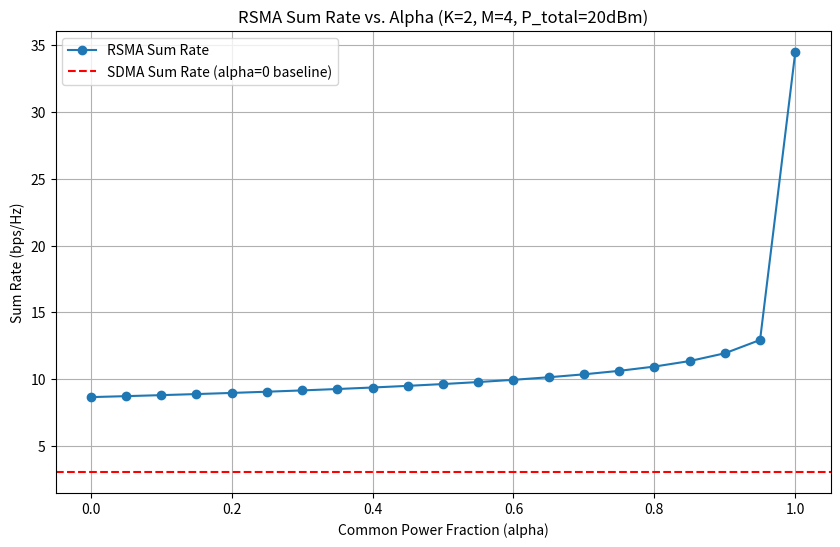
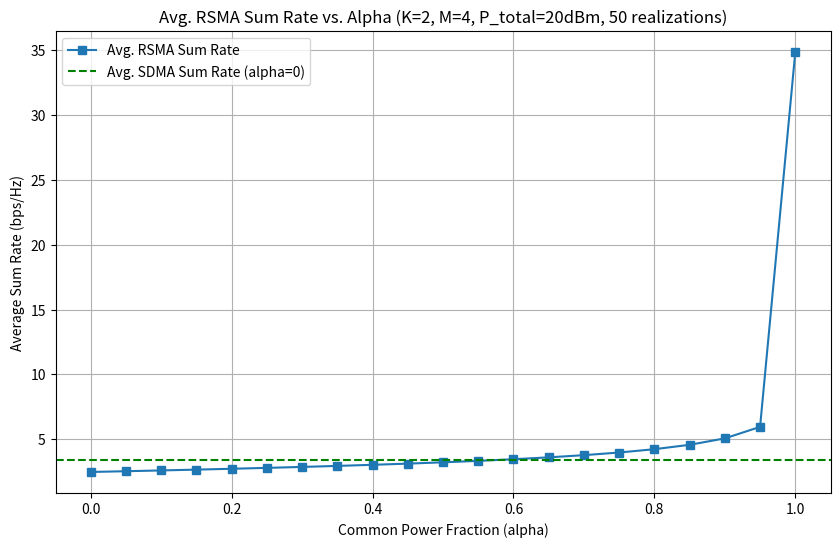

Here is the Python script that generated these plots, in order:
import numpy as np

class RSMADownlinkSimulator:
    """
    单层下行链路RSMA（Rate-Splitting Multiple Access）仿真器。

    属性:
        num_users (int): 系统中的用户数量 (K)。
        num_bs_antennas (int): 基站的天线数量 (M)。
        total_power_dBm (float): 基站的总发射功率 (dBm)。
        noise_power_dBm (float): 用户端的噪声功率 (dBm)。
        seed (int, optional): 随机数生成器的种子，用于可复现性。

        total_power_linear (float): 线性尺度下的总发射功率。
        noise_power_linear (float): 线性尺度下的噪声功率。
        channels (np.ndarray): 形状为 (num_users, num_bs_antennas) 的信道矩阵, 每个元素是复数。
        p_c_dir (np.ndarray): 公共流预编码向量的方向 (归一化)。
        p_k_dirs (list[np.ndarray]): 私有流预编码向量的方向列表 (归一化)。
        
        p_c (np.ndarray): 实际的公共流预编码向量 (携带功率)。
        p_k_list (list[np.ndarray]): 实际的私有流预编码向量列表 (携带功率)。

        sinr_c_k_list (list[float]): 每个用户解码公共流时的SINR列表。
        sinr_p_k_list (list[float]): 每个用户解码其私有流时的SINR列表。
        R_c (float): 公共流的可达速率。
        R_p_k_list (list[float]): 每个用户的私有流可达速率列表。
        sum_rate (float): 系统总和速率。
    """

    def __init__(self, num_users: int, num_bs_antennas: int, 
                 total_power_dBm: float, noise_power_dBm: float = -90, 
                 seed: int = None):
        """
        初始化RSMA仿真器。

        参数:
            num_users (int): 用户数量 (K)。
            num_bs_antennas (int): 基站天线数量 (M)。
            total_power_dBm (float): 基站总发射功率 (dBm)。
            noise_power_dBm (float): 噪声功率 (dBm)。
            seed (int, optional): 随机数种子。
        """
        if num_users <= 0:
            raise ValueError("用户数量必须大于0。")
        if num_bs_antennas <= 0:
            raise ValueError("基站天线数量必须大于0。")

        self.num_users = num_users
        self.num_bs_antennas = num_bs_antennas
        self.total_power_dBm = total_power_dBm
        self.noise_power_dBm = noise_power_dBm
        
        if seed is not None:
            np.random.seed(seed)

        # 转换功率到线性尺度
        self.total_power_linear = 10**((self.total_power_dBm - 30) / 10)
        self.noise_power_linear = 10**((self.noise_power_dBm - 30) / 10)

        # 初始化信道和预编码器方向 (这些可以在仿真步骤中重新生成或设置)
        self.channels = None
        self.p_c_dir = None
        self.p_k_dirs = None
        
        self._initialize_system_components()

        # 结果占位符
        self.p_c = None
        self.p_k_list = None
        self.sinr_c_k_list = None
        self.sinr_p_k_list = None
        self.R_c = 0.0
        self.R_p_k_list = None
        self.sum_rate = 0.0

    def _initialize_system_components(self):
        """内部方法：初始化信道和预编码器方向。"""
        self.generate_channels()
        self._initialize_precoder_directions()

    def generate_channels(self, channel_type: str = 'rayleigh'):
        """
        生成用户信道。
        目前仅支持瑞利衰落信道。

        参数:
            channel_type (str): 信道类型 ('rayleigh')。
        """
        if channel_type.lower() == 'rayleigh':
            # 瑞利衰落信道: h_k ~ CN(0, I)
            # 形状: (num_users, num_bs_antennas)
            # 每一行 h_k^H 是一个用户的信道向量 (1 x M)
            # 这里我们存储 h_k (M x 1), 所以 self.channels[k] 是 h_k
            self.channels = (np.random.randn(self.num_users, self.num_bs_antennas) + 
                             1j * np.random.randn(self.num_users, self.num_bs_antennas)) / np.sqrt(2)
        else:
            raise ValueError(f"不支持的信道类型: {channel_type}")
        
        # 重置结果，因为信道变了
        self._reset_results()

    def _initialize_precoder_directions(self, strategy: str = 'random'):
        """
        初始化预编码器的方向 (归一化)。
        这些方向是固定的，功率将在其上分配。
        更高级的RSMA会联合优化预编码器和功率。

        参数:
            strategy (str): 预编码器方向初始化策略。
                            'random': 随机方向。
                            'mrt_like_private': 私有流采用类最大比传输(MRT)方向，公共流为用户MRT方向的平均。
        """
        if self.channels is None:
            raise ValueError("必须先生成信道才能初始化基于信道的预编码器方向。")

        if strategy == 'random':
            # 公共流预编码器方向
            pc_dir_unnormalized = (np.random.randn(self.num_bs_antennas) + 
                                   1j * np.random.randn(self.num_bs_antennas))
            self.p_c_dir = pc_dir_unnormalized / np.linalg.norm(pc_dir_unnormalized)

            # 私有流预编码器方向
            self.p_k_dirs = []
            for _ in range(self.num_users):
                pk_dir_unnormalized = (np.random.randn(self.num_bs_antennas) + 
                                       1j * np.random.randn(self.num_bs_antennas))
                self.p_k_dirs.append(pk_dir_unnormalized / np.linalg.norm(pk_dir_unnormalized))
        
        elif strategy == 'mrt_like_private':
            self.p_k_dirs = []
            sum_hk_norm = np.zeros(self.num_bs_antennas, dtype=complex)
            for k in range(self.num_users):
                hk = self.channels[k, :] # h_k^H (在我们的定义中，channels[k]是h_k)
                # 私有预编码器方向，匹配用户k的信道 (MRT)
                # 注意：这里的 hk 是 M x 1 的向量，我们直接使用它作为方向
                # 在实际MRT中 p_k = h_k / ||h_k||. 这里我们直接用 h_k 作为方向的基准，归一化后用。
                pk_dir_unnormalized = np.conjugate(hk) # M x 1
                self.p_k_dirs.append(pk_dir_unnormalized / np.linalg.norm(pk_dir_unnormalized))
                sum_hk_norm += (np.conjugate(hk) / np.linalg.norm(hk)) # 累加归一化的信道方向
            
            # 公共流预编码器方向：可以是所有用户MRT方向的某种组合，例如平均
            if self.num_users > 0:
                 # 避免除以零
                norm_sum_hk = np.linalg.norm(sum_hk_norm)
                if norm_sum_hk > 1e-9: # 避免除以一个非常小的值
                    self.p_c_dir = sum_hk_norm / norm_sum_hk
                else: # 如果所有信道都接近零或相互抵消，则退化为随机
                    pc_dir_unnormalized = (np.random.randn(self.num_bs_antennas) + 
                                       1j * np.random.randn(self.num_bs_antennas))
                    self.p_c_dir = pc_dir_unnormalized / np.linalg.norm(pc_dir_unnormalized)
            else: # 如果没有用户，公共预编码器是任意的
                pc_dir_unnormalized = (np.random.randn(self.num_bs_antennas) + 
                                   1j * np.random.randn(self.num_bs_antennas))
                self.p_c_dir = pc_dir_unnormalized / np.linalg.norm(pc_dir_unnormalized)

        else:
            raise ValueError(f"不支持的预编码器方向策略: {strategy}")
        
        self._reset_results()

    def set_custom_precoder_directions(self, p_c_dir: np.ndarray, p_k_dirs: list[np.ndarray]):
        """
        允许用户设置自定义的预编码器方向。
        这些方向必须是归一化的。

        参数:
            p_c_dir (np.ndarray): 归一化的公共流预编码器方向 (M x 1)。
            p_k_dirs (list[np.ndarray]): 归一化的私有流预编码器方向列表, 每个元素是 (M x 1)。
        """
        if not np.isclose(np.linalg.norm(p_c_dir), 1.0):
            raise ValueError("p_c_dir 必须是归一化的。")
        if p_c_dir.shape != (self.num_bs_antennas,):
            p_c_dir = p_c_dir.reshape(self.num_bs_antennas) # 尝试展平
            if p_c_dir.shape != (self.num_bs_antennas,):
                 raise ValueError(f"p_c_dir 的形状应为 ({self.num_bs_antennas},) 或 ({self.num_bs_antennas},1)。")


        if len(p_k_dirs) != self.num_users:
            raise ValueError("p_k_dirs 的长度必须等于用户数量。")
        for i, pk_dir in enumerate(p_k_dirs):
            if not np.isclose(np.linalg.norm(pk_dir), 1.0):
                raise ValueError(f"p_k_dirs[{i}] 必须是归一化的。")
            if pk_dir.shape != (self.num_bs_antennas,):
                pk_dir_reshaped = pk_dir.reshape(self.num_bs_antennas) # 尝试展平
                if pk_dir_reshaped.shape != (self.num_bs_antennas,):
                    raise ValueError(f"p_k_dirs[{i}] 的形状应为 ({self.num_bs_antennas},) 或 ({self.num_bs_antennas},1)。")
                p_k_dirs[i] = pk_dir_reshaped


        self.p_c_dir = p_c_dir.reshape(self.num_bs_antennas)
        self.p_k_dirs = [pkd.reshape(self.num_bs_antennas) for pkd in p_k_dirs]
        self._reset_results()

    def _form_precoders_with_power(self, common_power_fraction: float, 
                                   private_power_distribution: str = 'equal'):
        """
        根据功率分配因子形成实际的预编码向量。

        参数:
            common_power_fraction (float): 分配给公共流的功率占总功率的比例 (alpha, 0 <= alpha <= 1)。
            private_power_distribution (str): 剩余功率如何在私有流之间分配。
                                              'equal': 平均分配。
        """
        if not (0 <= common_power_fraction <= 1):
            raise ValueError("common_power_fraction 必须在 [0, 1] 之间。")
        if self.p_c_dir is None or self.p_k_dirs is None:
            raise RuntimeError("预编码器方向尚未初始化。请先调用 _initialize_precoder_directions() 或 set_custom_precoder_directions()。")

        power_c = common_power_fraction * self.total_power_linear
        power_private_total = (1 - common_power_fraction) * self.total_power_linear

        self.p_c = np.sqrt(power_c) * self.p_c_dir

        self.p_k_list = []
        if self.num_users > 0:
            if private_power_distribution == 'equal':
                power_per_private_stream = power_private_total / self.num_users
                for k_idx in range(self.num_users):
                    p_k = np.sqrt(power_per_private_stream) * self.p_k_dirs[k_idx]
                    self.p_k_list.append(p_k)
            # 未来可以扩展其他分配策略，例如基于信道质量的分配
            else:
                raise ValueError(f"不支持的私有功率分配策略: {private_power_distribution}")
        elif power_private_total > 1e-9: # 如果没有用户但分配了私有功率，发出警告或错误
             print("警告: common_power_fraction < 1 但 num_users = 0。私有功率将被浪费。")


    def calculate_sinr_and_rates(self):
        """
        计算SINR和可达速率。
        此方法假设 self.p_c 和 self.p_k_list 已经被正确设置（携带功率）。
        """
        if self.channels is None:
            raise RuntimeError("信道尚未生成。请先调用 generate_channels()。")
        if self.p_c is None or self.p_k_list is None:
            raise RuntimeError("预编码器尚未通过功率分配形成。请先调用 _form_precoders_with_power()。")
        
        # 确保p_k_list的长度与用户数匹配，即使没有用户，它也应该是空列表
        if len(self.p_k_list) != self.num_users:
             # 这种情况理论上不应该在 _form_precoders_with_power 正确执行后发生
             # 但作为防御性编程添加
            if self.num_users == 0 and not self.p_k_list: # 如果没有用户且列表为空，是OK的
                pass
            else:
                raise RuntimeError(f"p_k_list 长度 ({len(self.p_k_list)}) 与用户数 ({self.num_users}) 不匹配。")


        self.sinr_c_k_list = []
        self.sinr_p_k_list = []
        self.R_p_k_list = []

        # 计算每个用户解码公共流时的SINR (SINR_c,k)
        min_rate_c_k = float('inf') # 用于确定实际的 R_c

        if self.num_users == 0: # 如果没有用户，公共速率和私有速率都为0
            self.R_c = 0.0
            self.sum_rate = 0.0
            return

        for k in range(self.num_users):
            h_k = self.channels[k, :] # 用户k的信道向量 (1 x M) or (M,)
                                     # 我们在生成时是 (num_users, num_bs_antennas)
                                     # 所以 h_k 是 (num_bs_antennas,)
            
            # 解码公共流 s_c
            # 信号功率: |h_k^H p_c|^2
            # 在我们的定义中 h_k 是 (M,) 向量， p_c 是 (M,) 向量
            # h_k^H p_c = h_k.conj().T @ p_c
            signal_power_c = np.abs(np.vdot(h_k, self.p_c))**2 # vdot = conj(a) @ b

            # 干扰来自所有私有流: sum_j |h_k^H p_j|^2
            interference_power_c_from_private = 0
            for j in range(self.num_users):
                interference_power_c_from_private += np.abs(np.vdot(h_k, self.p_k_list[j]))**2
            
            sinr_c_k = signal_power_c / (interference_power_c_from_private + self.noise_power_linear)
            self.sinr_c_k_list.append(sinr_c_k)
            
            rate_c_k = np.log2(1 + sinr_c_k)
            if rate_c_k < min_rate_c_k:
                min_rate_c_k = rate_c_k
        
        # 公共流速率 R_c
        # 如果common_power_fraction为0，则p_c为0，signal_power_c为0，sinr_c_k为0，R_c为0
        # 如果没有用户，min_rate_c_k 保持 float('inf')，此时R_c应为0
        self.R_c = min_rate_c_k if self.num_users > 0 and np.linalg.norm(self.p_c) > 1e-9 else 0.0


        # 计算每个用户解码其私有流时的SINR (SINR_p,k) 和速率 (R_p,k)
        # (假设公共流已被完美解码和消除)
        current_sum_private_rate = 0.0
        for k in range(self.num_users):
            h_k = self.channels[k, :]
            
            # 信号功率: |h_k^H p_k|^2
            signal_power_pk = np.abs(np.vdot(h_k, self.p_k_list[k]))**2

            # 干扰来自其他私有流: sum_{j!=k} |h_k^H p_j|^2
            interference_power_pk_from_other_private = 0
            for j in range(self.num_users):
                if k == j:
                    continue
                interference_power_pk_from_other_private += np.abs(np.vdot(h_k, self.p_k_list[j]))**2
            
            sinr_p_k = signal_power_pk / (interference_power_pk_from_other_private + self.noise_power_linear)
            self.sinr_p_k_list.append(sinr_p_k)

            # 如果分配给该私有流的功率为0 (例如1-alpha=0，或者用户数很多导致平均功率很小)
            # 那么 signal_power_pk 会是0，sinr_p_k 是0，R_p_k 是0
            rate_p_k = np.log2(1 + sinr_p_k) if np.linalg.norm(self.p_k_list[k]) > 1e-9 else 0.0
            self.R_p_k_list.append(rate_p_k)
            current_sum_private_rate += rate_p_k
            
        # 系统总和速率
        self.sum_rate = self.R_c + current_sum_private_rate

    def run_simulation_step(self, common_power_fraction: float, 
                            private_power_distribution: str = 'equal',
                            precoder_init_strategy: str = 'random',
                            regenerate_channels: bool = False,
                            regenerate_precoder_dirs: bool = False) -> dict:
        """
        执行单次仿真步骤。

        参数:
            common_power_fraction (float): 分配给公共流的功率比例 (alpha)。
            private_power_distribution (str): 私有流功率分配策略。
            precoder_init_strategy (str): 如果需要，用于初始化预编码器方向的策略。
            regenerate_channels (bool): 是否为此次运行重新生成信道。
            regenerate_precoder_dirs (bool): 是否为此次运行重新生成预编码器方向。

        返回:
            dict: 包含SINR、速率等结果的字典。
        """
        if regenerate_channels or self.channels is None:
            self.generate_channels() # 使用默认的'rayleigh'
        
        if regenerate_precoder_dirs or self.p_c_dir is None or not self.p_k_dirs:
            self._initialize_precoder_directions(strategy=precoder_init_strategy)

        self._form_precoders_with_power(common_power_fraction, private_power_distribution)
        self.calculate_sinr_and_rates()

        return self.get_results()

    def get_results(self) -> dict:
        """
        获取当前仿真状态的结果。

        返回:
            dict: 包含SINR、速率等结果。
        """
        return {
            "common_power_fraction_alpha": np.linalg.norm(self.p_c)**2 / self.total_power_linear if self.total_power_linear > 0 else 0,
            "SINR_c_k (per user for common stream)": self.sinr_c_k_list,
            "SINR_p_k (per user for private stream)": self.sinr_p_k_list,
            "R_c (common rate)": self.R_c,
            "R_p_k_list (private rates)": self.R_p_k_list,
            "User_total_rates (R_c/K + R_p_k, example)": [self.R_c/self.num_users + rpk if self.num_users > 0 else 0 for rpk in self.R_p_k_list] if self.R_p_k_list else [], # 假设公共速率平均分配
            "Sum_Rate (R_c + sum(R_p_k))": self.sum_rate,
            "Power_p_c": np.linalg.norm(self.p_c)**2 if self.p_c is not None else 0,
            "Power_p_k_list": [np.linalg.norm(pk)**2 for pk in self.p_k_list] if self.p_k_list else [],
            "Total_Allocated_Power": (np.linalg.norm(self.p_c)**2 if self.p_c is not None else 0) + sum(np.linalg.norm(pk)**2 for pk in self.p_k_list if pk is not None)
        }
    
    def _reset_results(self):
        """重置仿真结果变量，当系统参数（如信道、预编码器方向）改变时调用。"""
        self.p_c = None
        self.p_k_list = None
        self.sinr_c_k_list = None
        self.sinr_p_k_list = None
        self.R_c = 0.0
        self.R_p_k_list = None
        self.sum_rate = 0.0

    def compare_with_sdma(self, precoder_init_strategy: str = 'mrt_like_private', regenerate_channels: bool = False, regenerate_precoder_dirs: bool = False) -> dict:
        """
        运行一个SDMA（等效于RSMA中 alpha=0）的仿真作为对比。
        在SDMA中，没有公共流，所有功率分配给私有流。
        预编码器通常采用迫零(ZF)或正则化迫零(RZF)等。
        这里为了简单对比，我们使用与RSMA相同的预编码器方向初始化策略，
        只是将所有功率分配给私有流。

        注意：这只是一个简化的SDMA，真正的SDMA优化预编码器可能不同。
        """
        # 保存当前的预编码器方向状态
        original_pc_dir = self.p_c_dir
        original_pk_dirs = self.p_k_dirs

        # 运行RSMA仿真，但 alpha = 0 (所有功率给私有流)
        # 使用相同的信道和预编码器方向（如果指定不重新生成）
        sdma_results = self.run_simulation_step(
            common_power_fraction=0.0, # SDMA: 没有公共流
            precoder_init_strategy=precoder_init_strategy,
            regenerate_channels=regenerate_channels,
            regenerate_precoder_dirs=regenerate_precoder_dirs 
        )
        
        # 恢复原始预编码器方向（如果它们被 run_simulation_step 中的 regenerate_precoder_dirs 修改了）
        # 如果用户不希望修改原始状态，他们应该在调用此方法前保存状态或重新初始化模拟器。
        # 为了确保此方法不意外更改状态，可以考虑深拷贝或重新设置。
        # 但鉴于run_simulation_step的逻辑，如果regenerate_precoder_dirs为False，它们不会改变。
        # 为安全起见，如果它们被改变了，我们恢复。
        if regenerate_precoder_dirs:
            self.p_c_dir = original_pc_dir
            self.p_k_dirs = original_pk_dirs
        
        # SDMA的和速率就是所有私有流速率之和，因为R_c会是0
        sdma_results["Sum_Rate (SDMA)"] = sdma_results["Sum_Rate (R_c + sum(R_p_k))"]
        return sdma_results

import matplotlib.pyplot as plt

# 1. 基本仿真设置
num_users = 2
num_bs_antennas = 4
total_power_dBm = 20  # 总功率 20 dBm
noise_power_dBm = -90 # 噪声功率 -90 dBm
random_seed = 42

# 2. 创建RSMA仿真器实例
rsma_sim = RSMADownlinkSimulator(
    num_users=num_users,
    num_bs_antennas=num_bs_antennas,
    total_power_dBm=total_power_dBm,
    noise_power_dBm=noise_power_dBm,
    seed=random_seed
)
print(f"仿真器初始化完毕。总功率: {rsma_sim.total_power_linear:.4f} W, 噪声功率: {rsma_sim.noise_power_linear:.2e} W")

# 可以查看初始化的信道和预编码器方向 (可选)
print("Channels (H_k^H for each user k):\n", rsma_sim.channels)
print("Common precoder direction (p_c_dir):\n", rsma_sim.p_c_dir)
print("Private precoder directions (p_k_dirs):\n", rsma_sim.p_k_dirs)

# 3. 运行单次仿真，指定公共功率分配比例 (alpha)
# 例如，将总功率的30%分配给公共流
alpha = 0.3 
results = rsma_sim.run_simulation_step(
    common_power_fraction=alpha,
    precoder_init_strategy='mrt_like_private', # 使用MRT类方向
    regenerate_channels=False, # 使用初始化的信道
    regenerate_precoder_dirs=True # 根据MRT策略重新生成预编码器方向
)

print(f"\n--- 仿真结果 (alpha = {alpha}, precoder_init_strategy='mrt_like_private') ---")
print(f"公共流速率 (R_c): {results['R_c (common rate)']:.4f} bps/Hz")
print(f"私有流速率 (R_p_k_list): {[f'{r:.4f}' for r in results['R_p_k_list (private rates)']]} bps/Hz")
print(f"系统和速率: {results['Sum_Rate (R_c + sum(R_p_k))']:.4f} bps/Hz")
print(f"分配给公共流的功率: {results['Power_p_c']:.4f} W")
print(f"分配给私有流的功率: {[f'{p:.4f}' for p in results['Power_p_k_list']]} W")
print(f"总分配功率: {results['Total_Allocated_Power']:.4f} W (应接近 {rsma_sim.total_power_linear:.4f} W)")

# 4. 对比SDMA (alpha = 0)
# 注意：这里为了对比，我们会使用相同的信道和预编码器方向生成逻辑
# SDMA通常有自己的预编码器设计（如ZF, RZF），这里的比较是基于RSMA框架的特例
sdma_results = rsma_sim.compare_with_sdma(
    precoder_init_strategy='mrt_like_private', # 与上面RSMA使用相同的策略
    regenerate_channels=False, # 使用相同的信道实例
    regenerate_precoder_dirs=False # 使用刚才RSMA步骤中已经设置好的方向（因为alpha=0，p_c_dir无关紧要）
                                     # 如果设为True，会重新随机或按MRT生成（与之前可能不同）
)
print(f"\n--- SDMA (alpha = 0) 对比结果 ---")
print(f"SDMA 和速率: {sdma_results['Sum_Rate (SDMA)']:.4f} bps/Hz")


# 5. 扫描不同的alpha值，观察和速率变化
alpha_values = np.linspace(0, 1, 21) # 从0到1，取21个点
sum_rates_rsma = []
sum_rates_sdma_baseline = sdma_results['Sum_Rate (SDMA)'] # SDMA速率作为基准

# 使用相同的信道和预编码器方向进行扫描
# 为此，我们先固定它们
rsma_sim.generate_channels() # 生成一次信道
rsma_sim._initialize_precoder_directions(strategy='mrt_like_private') # 初始化一次方向

for alpha_val in alpha_values:
    current_results = rsma_sim.run_simulation_step(
        common_power_fraction=alpha_val,
        regenerate_channels=False, # 不重新生成信道
        regenerate_precoder_dirs=False # 不重新生成方向
    )
    sum_rates_rsma.append(current_results['Sum_Rate (R_c + sum(R_p_k))'])

# 绘图
plt.figure(figsize=(10, 6))
plt.plot(alpha_values, sum_rates_rsma, marker='o', linestyle='-', label='RSMA Sum Rate')
plt.axhline(y=sum_rates_sdma_baseline, color='r', linestyle='--', label=f'SDMA Sum Rate (alpha=0 baseline)')
plt.xlabel('Common Power Fraction (alpha)')
plt.ylabel('Sum Rate (bps/Hz)')
plt.title(f'RSMA Sum Rate vs. Alpha (K={num_users}, M={num_bs_antennas}, P_total={total_power_dBm}dBm)')
plt.legend()
plt.grid(True)
plt.show()

# 6. 多次信道实现下的平均性能 (蒙特卡洛仿真)
num_channel_realizations = 50
avg_sum_rates_rsma = np.zeros_like(alpha_values)
avg_sum_rates_sdma = 0

for i in range(num_channel_realizations):
    # 每次都重新生成信道和预编码器方向（基于MRT）
    # 如果只想变信道，则 regenerate_precoder_dirs=False，但MRT依赖信道，所以通常一起变
    
    # 先算这次信道下的SDMA
    sdma_res_mc = rsma_sim.compare_with_sdma(
        precoder_init_strategy='mrt_like_private',
        regenerate_channels=True, # 新信道
        regenerate_precoder_dirs=True # 基于新信道的新MRT方向
    )
    avg_sum_rates_sdma += sdma_res_mc['Sum_Rate (SDMA)']

    # 然后算这次信道和方向下的RSMA (alpha扫描)
    # 注意：run_simulation_step内部会使用当前rsma_sim对象中的信道和方向
    # compare_with_sdma中regenerate_channels=True, regenerate_precoder_dirs=True已经更新了它们
    for j, alpha_val in enumerate(alpha_values):
        current_results_mc = rsma_sim.run_simulation_step(
            common_power_fraction=alpha_val,
            regenerate_channels=False, # 不再重新生成，用刚才SDMA步骤生成的
            regenerate_precoder_dirs=False # 不再重新生成
        )
        avg_sum_rates_rsma[j] += current_results_mc['Sum_Rate (R_c + sum(R_p_k))']
    if (i+1) % 10 == 0:
        print(f"蒙特卡洛: 完成 {i+1}/{num_channel_realizations} 次信道实现")

avg_sum_rates_rsma /= num_channel_realizations
avg_sum_rates_sdma /= num_channel_realizations

# 绘图
plt.figure(figsize=(10, 6))
plt.plot(alpha_values, avg_sum_rates_rsma, marker='s', linestyle='-', label='Avg. RSMA Sum Rate')
plt.axhline(y=avg_sum_rates_sdma, color='g', linestyle='--', label=f'Avg. SDMA Sum Rate (alpha=0)')
plt.xlabel('Common Power Fraction (alpha)')
plt.ylabel('Average Sum Rate (bps/Hz)')
plt.title(f'Avg. RSMA Sum Rate vs. Alpha (K={num_users}, M={num_bs_antennas}, P_total={total_power_dBm}dBm, {num_channel_realizations} realizations)')
plt.legend()
plt.grid(True)
plt.show()
